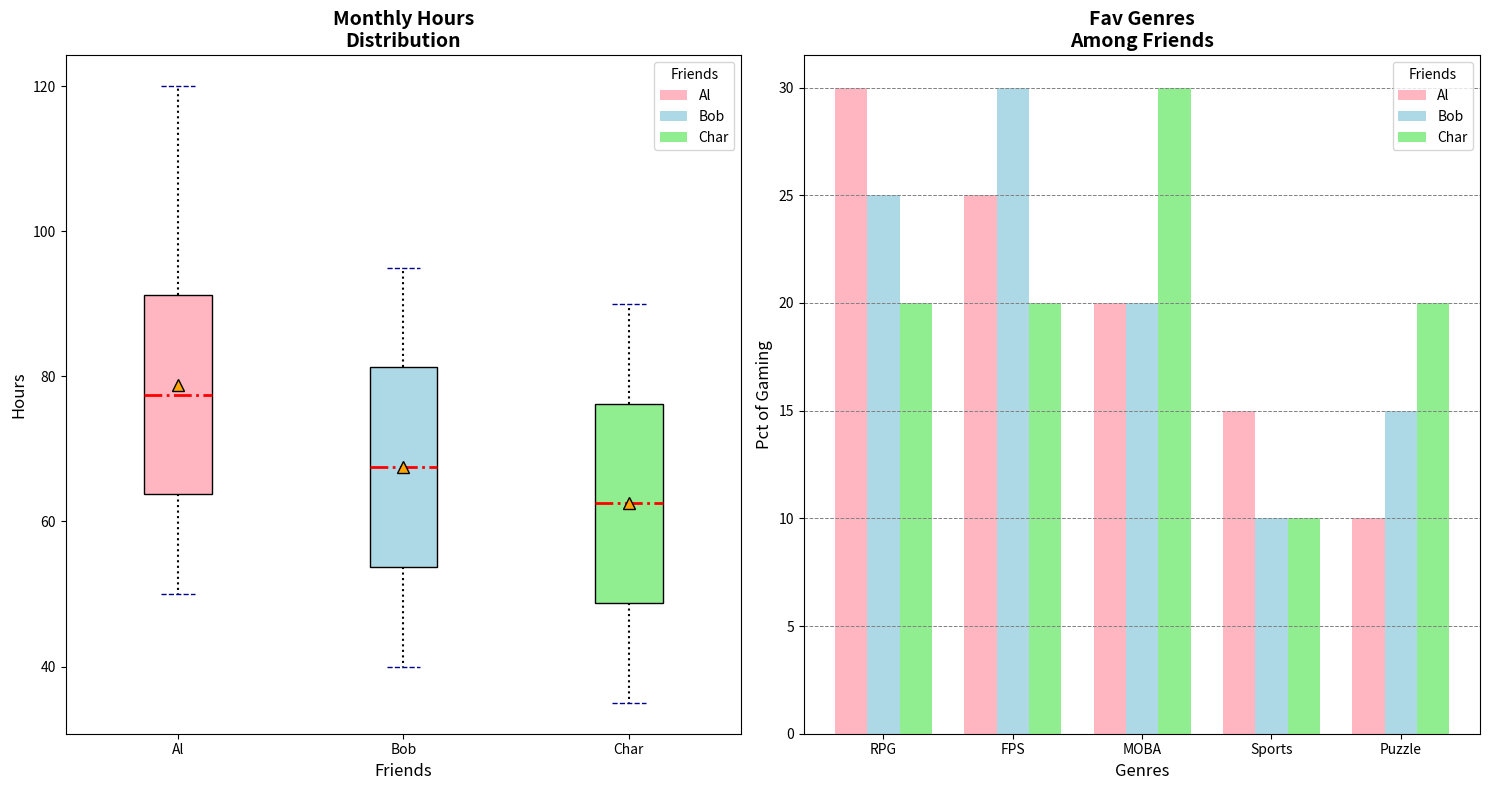

The matplotlib source for this figure:
import matplotlib.pyplot as plt
import numpy as np
from matplotlib.patches import Patch

friends = ['Al', 'Bob', 'Char']
alice_hours = [50, 60, 55, 70, 65, 80, 75, 90, 85, 100, 95, 120]
bob_hours = [40, 45, 50, 55, 60, 65, 70, 75, 80, 85, 90, 95]
charlie_hours = [35, 40, 45, 50, 55, 60, 65, 70, 75, 80, 85, 90]
genres = ['RPG', 'FPS', 'MOBA', 'Sports', 'Puzzle']
alice_genres = [30, 25, 20, 15, 10]
bob_genres = [25, 30, 20, 10, 15]
charlie_genres = [20, 20, 30, 10, 20]

fig, (ax2, ax1) = plt.subplots(1, 2, figsize=(15, 8))

data = [alice_hours, bob_hours, charlie_hours]
box = ax2.boxplot(data, vert=True, patch_artist=True, labels=friends, showmeans=True)

new_colors = ['lightpink', 'lightblue', 'lightgreen']
for patch, color in zip(box['boxes'], new_colors):
    patch.set_facecolor(color)

ax2.set_title("Monthly Hours\nDistribution", fontsize=14, fontweight='bold')
ax2.set_xlabel("Friends", fontsize=12)
ax2.set_ylabel("Hours", fontsize=12)

plt.setp(box['whiskers'], color='black', linestyle='dotted', linewidth=1.5)
plt.setp(box['caps'], color='darkblue', linestyle='dashed', linewidth=1)
plt.setp(box['medians'], color='red', linewidth=2, linestyle='-.')
plt.setp(box['means'], marker='^', markerfacecolor='orange', markeredgecolor='black', markersize=8)

legend_elements = [Patch(facecolor=color, label=friend) for color, friend in zip(new_colors, friends)]
ax2.legend(handles=legend_elements, title='Friends', loc='upper right', fontsize=10)

X = np.arange(len(genres))
bar_width = 0.25
offset = bar_width * np.arange(len(friends))

ax1.bar(X + offset[0], alice_genres, width=bar_width, label='Al', color=new_colors[0])
ax1.bar(X + offset[1], bob_genres, width=bar_width, label='Bob', color=new_colors[1])
ax1.bar(X + offset[2], charlie_genres, width=bar_width, label='Char', color=new_colors[2])

ax1.set_title("Fav Genres\nAmong Friends", fontsize=14, fontweight='bold')
ax1.set_xlabel("Genres", fontsize=12)
ax1.set_ylabel("Pct of Gaming", fontsize=12)
ax1.set_xticks(X + bar_width)
ax1.set_xticklabels(genres)

ax1.legend(title='Friends', fontsize=10)
ax1.grid(axis='y', linestyle='--', color='grey', linewidth=0.7)

plt.tight_layout()
plt.show()
